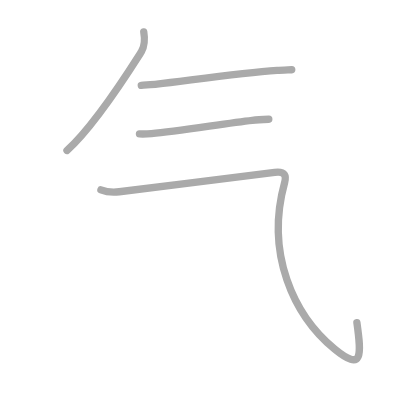
t = 0.00 s
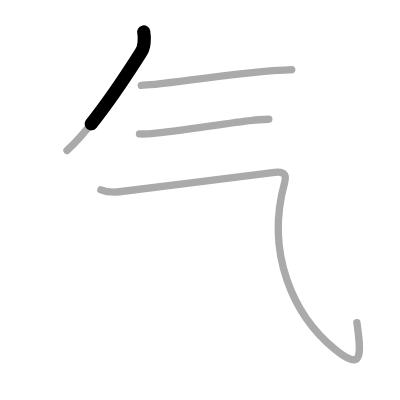
t = 0.75 s
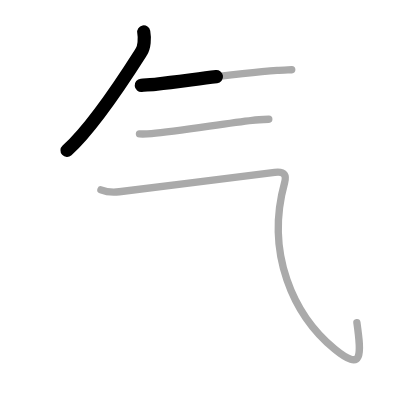
t = 1.50 s
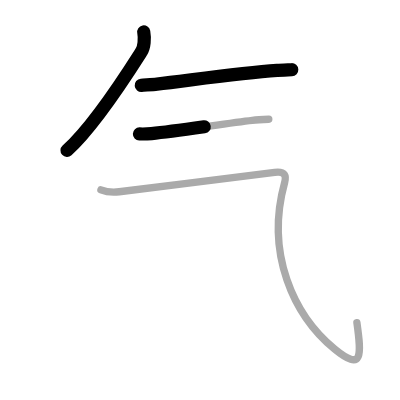
t = 2.50 s
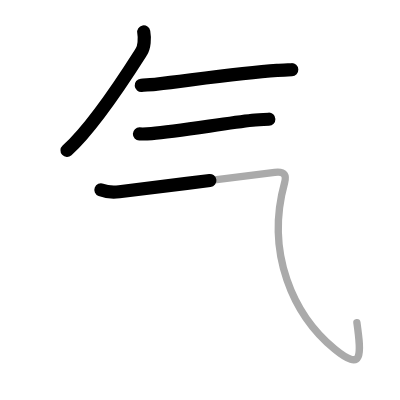
t = 3.25 s
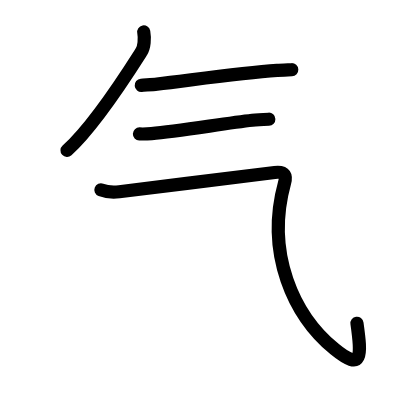
t = 4.00 s

The animated SVG that drew these frames (rendered in a browser with its animation timeline set to each time). Animation: 4 SMIL elements (animate=4); one cycle of 4.00 s.

<?xml version="1.0" standalone="no"?>
<!DOCTYPE svg PUBLIC "-//W3C//DTD SVG 1.1//EN"   "http://www.w3.org/Graphics/SVG/1.1/DTD/svg11.dtd">
<svg width="400px" height="400px"  version="1.1" xmlns="http://www.w3.org/2000/svg">
  <defs>
    <marker id="Triangle" viewBox="0 0 10 10" refX="0" refY="5" markerUnits="strokeWidth" markerWidth="3" style="stroke-opacity:0%;fill:#aaaaaa;" markerHeight="2" orient="auto">
      <path d="M 0 0 L 10 5 L 0 10 z" />
    </marker>
    
    <marker id="Arrow" viewBox="0 0 10 10" refX="5" refY="5" markerUnits="strokeWidth" markerWidth="1.8" style="stroke-opacity:0%;fill:#770000;" markerHeight="2" orient="auto">
      <path d="M 0 4 L 6 4 L 4 1 L 10 5 L 4 9 L 6 6 L 0 6 z" />
        <circle cx="5" cy="5" r="5" />
      </marker>
    
    <marker id="TriangleRed" viewBox="0 0 10 10" refX="0" refY="5" markerUnits="strokeWidth" markerWidth="3" style="stroke-opacity:0%;fill:#CC0000;" markerHeight="2" orient="auto">
      <path d="M 0 0 L 10 5 L 0 10 z" />
    </marker>
    
    <marker id="ArrowRed" viewBox="0 0 10 10" refX="5" refY="5" markerUnits="strokeWidth" markerWidth="1.8" style="stroke-opacity:0%;fill:#CC0000;" markerHeight="2" orient="auto">
      <path d="M 0 4 L 6 4 L 4 1 L 10 5 L 4 9 L 6 6 L 0 6 z" />
        <circle cx="5" cy="5" r="5" />
      </marker>
    
  </defs>
  
  <path style="fill:#ffffff; fill-opacity:100%; fill-rule:evenodd; stroke-width:0;" d="M 0 0 L 400px 0 L 400px 400px L 0 400px L 0 0" />

  <g transform="scale(3.6697247706422 3.6697247706422)">
<path style="fill:none; fill-opacity:0%; fill-rule:evenodd; stroke:#aaaaaa; stroke-opacity:100%; stroke-width: 1.5pt; stroke-linejoin:round; stroke-linecap:round;" d="M39.17 8.69c0.33 1.81 0.15 4.16-0.65 5.42C36.3 17.6 26 34 18.25 41"></path>
<path style="fill:none; fill-opacity:0%; fill-rule:evenodd; stroke:#aaaaaa; stroke-opacity:100%; stroke-width: 1.5pt; stroke-linejoin:round; stroke-linecap:round;" d="M38.5 23.25c0.97-0.09 3.07-0.2 4.28-0.34c8.54-0.97 22.45-3.04 32.73-3.74c1.04-0.07 3.04-0.13 3.99-0.17"></path>
<path style="fill:none; fill-opacity:0%; fill-rule:evenodd; stroke:#aaaaaa; stroke-opacity:100%; stroke-width: 1.5pt; stroke-linejoin:round; stroke-linecap:round;" d="M38 36.5c0.93 0.03 2.04 0.02 3.28-0.1c7.22-0.65 20.19-2.8 27.47-3.62c1.34-0.15 3.53-0.25 4.5-0.29"></path>
<path style="fill:none; fill-opacity:0%; fill-rule:evenodd; stroke:#aaaaaa; stroke-opacity:100%; stroke-width: 1.5pt; stroke-linejoin:round; stroke-linecap:round;" d="M27.5 51.73c1.15 0.45 3.4 0.71 5 0.52c12.93-1.58 31.49-3.9 42.35-5.26c2.98-0.37 3.18 1.05 2.7 2.81C72.25 69 80 86 91.21 95.16c7.7 6.29 7.29 1.59 6.04-7.25"></path>

<path style="fill:none; fill-opacity:0%; fill-rule:evenodd; stroke:#000000; stroke-opacity:100%; stroke-width: 2.7pt; stroke-linejoin:round; stroke-linecap:round;" d="M39.17 8.69c0.33 1.81 0.15 4.16-0.65 5.42C36.3 17.6 26 34 18.25 41" pathLength="100" stroke-dashoffset="100" stroke-dasharray="100 105"><animate id="dashAnim1" attributeName="stroke-dashoffset" from="100" to="0" dur="1s" calcMode="linear" fill="freeze"/></path>
<path style="fill:none; fill-opacity:0%; fill-rule:evenodd; stroke:#000000; stroke-opacity:100%; stroke-width: 2.7pt; stroke-linejoin:round; stroke-linecap:round;" d="M38.5 23.25c0.97-0.09 3.07-0.2 4.28-0.34c8.54-0.97 22.45-3.04 32.73-3.74c1.04-0.07 3.04-0.13 3.99-0.17" pathLength="100" stroke-dashoffset="100" stroke-dasharray="100 105"><animate id="dashAnim2" attributeName="stroke-dashoffset" from="100" to="0" dur="1s" calcMode="linear" begin="dashAnim1.end" fill="freeze"/></path>
<path style="fill:none; fill-opacity:0%; fill-rule:evenodd; stroke:#000000; stroke-opacity:100%; stroke-width: 2.7pt; stroke-linejoin:round; stroke-linecap:round;" d="M38 36.5c0.93 0.03 2.04 0.02 3.28-0.1c7.22-0.65 20.19-2.8 27.47-3.62c1.34-0.15 3.53-0.25 4.5-0.29" pathLength="100" stroke-dashoffset="100" stroke-dasharray="100 105"><animate id="dashAnim3" attributeName="stroke-dashoffset" from="100" to="0" dur="1s" calcMode="linear" begin="dashAnim2.end" fill="freeze"/></path>
<path style="fill:none; fill-opacity:0%; fill-rule:evenodd; stroke:#000000; stroke-opacity:100%; stroke-width: 2.7pt; stroke-linejoin:round; stroke-linecap:round;" d="M27.5 51.73c1.15 0.45 3.4 0.71 5 0.52c12.93-1.58 31.49-3.9 42.35-5.26c2.98-0.37 3.18 1.05 2.7 2.81C72.25 69 80 86 91.21 95.16c7.7 6.29 7.29 1.59 6.04-7.25" pathLength="100" stroke-dashoffset="100" stroke-dasharray="100 105"><animate id="dashAnim4" attributeName="stroke-dashoffset" from="100" to="0" dur="1s" calcMode="linear" begin="dashAnim3.end" fill="freeze"/></path>

</g>

</svg>  
          
